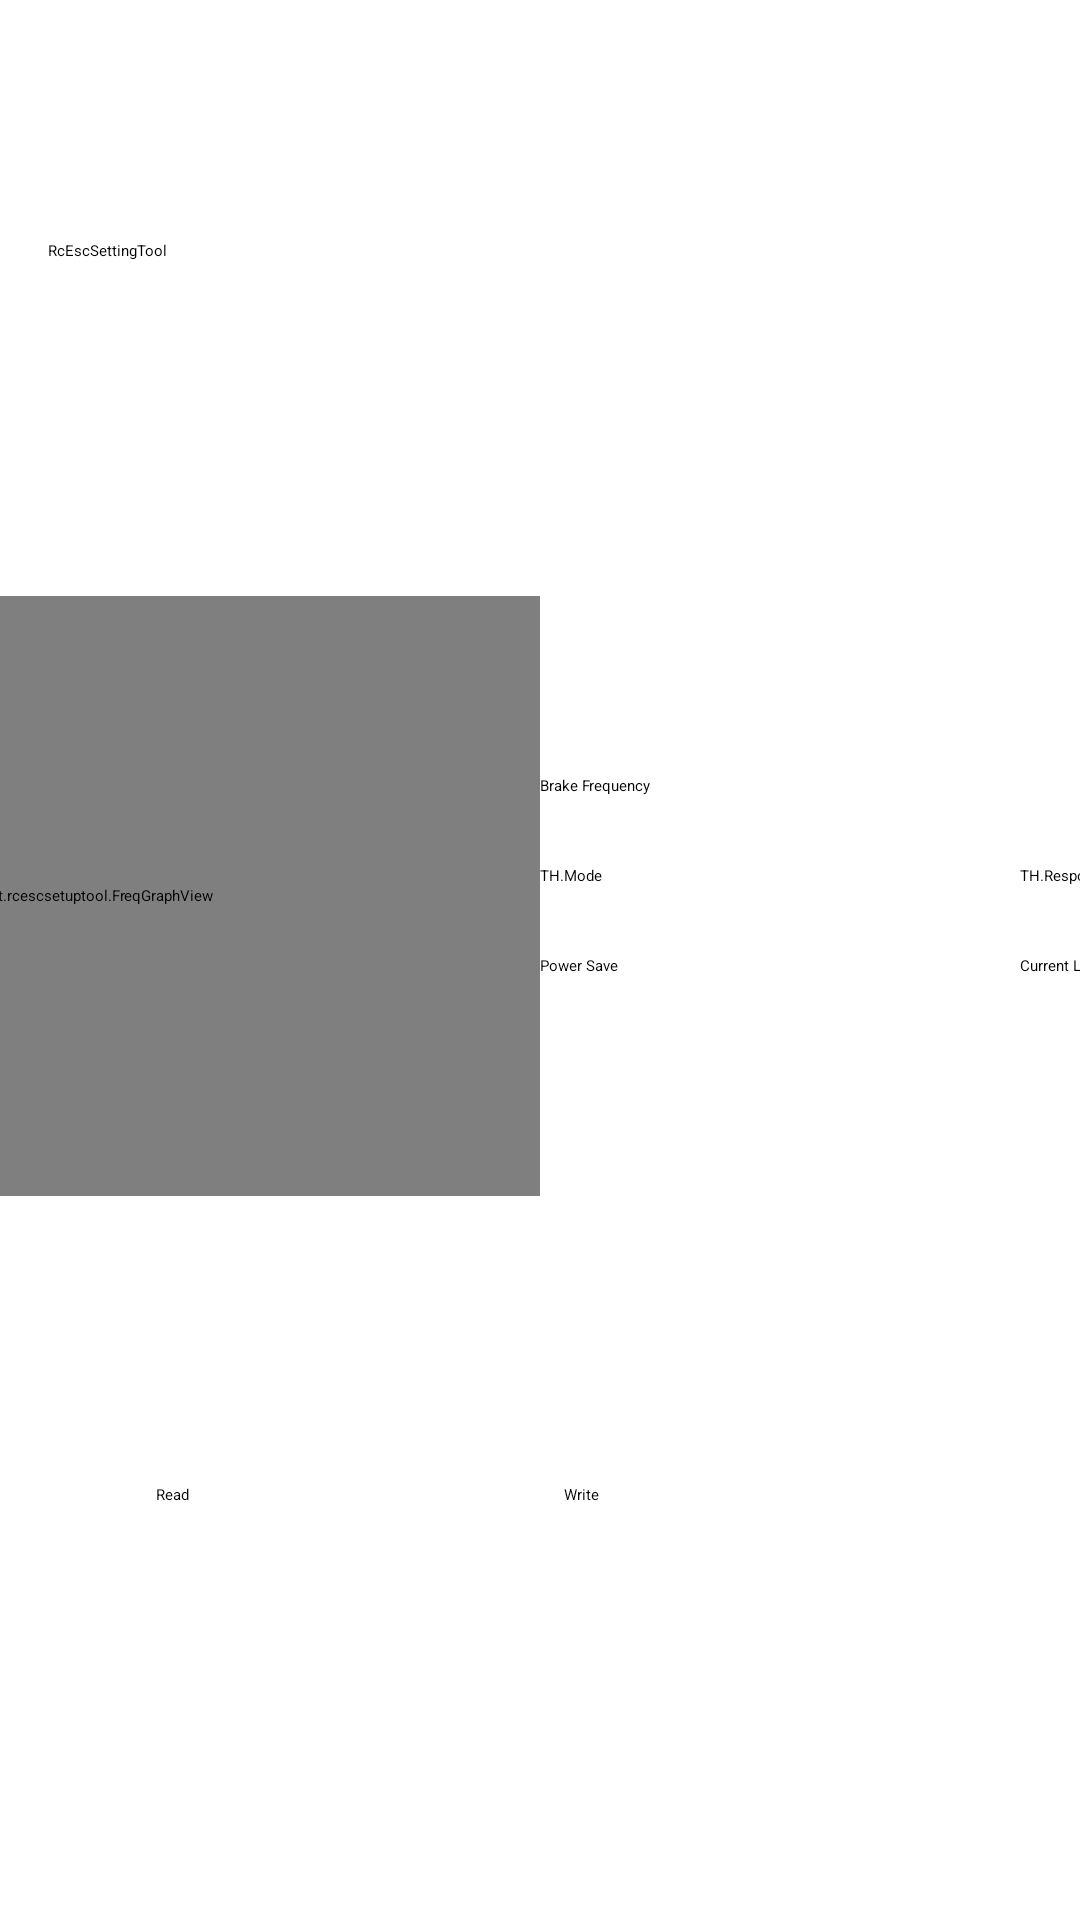

Reconstruct the res/layout file that produces this screen, plus the resources it refers to.
<!-- AndroidManifest.xml: application theme Theme.AppCompat.Light.NoActionBar.FullScreen -->
<!-- res/layout/activity_main.xml -->
<?xml version="1.0" encoding="utf-8"?>
<androidx.constraintlayout.widget.ConstraintLayout xmlns:android="http://schemas.android.com/apk/res/android"
    xmlns:app="http://schemas.android.com/apk/res-auto"
    xmlns:tools="http://schemas.android.com/tools"
    android:layout_width="match_parent"
    android:layout_height="match_parent"
    tools:context=".MainActivity">

    <LinearLayout
        android:id="@+id/titleArea"
        android:layout_width="match_parent"
        android:layout_height="40dp"
        android:paddingTop="8dp"
        android:paddingBottom="8dp"
        android:paddingLeft="16dp"
        android:paddingRight="16dp"
        android:orientation="vertical"
        app:layout_constraintStart_toStartOf="parent"
        app:layout_constraintEnd_toStartOf="@id/paramArea"
        app:layout_constraintTop_toTopOf="parent"
        app:layout_constraintBottom_toTopOf="@id/graphArea">
        <TextView 
	        android:layout_width="wrap_content"
	        android:layout_height="wrap_content"
        	android:text="RcEscSettingTool"
        />
	</LinearLayout>
    
    <LinearLayout
        android:id="@+id/graphArea"
        android:layout_width="wrap_content"
        android:layout_height="wrap_content"
        android:orientation="vertical"
        android:paddingTop="8dp"
        android:paddingBottom="24dp"
        app:layout_constraintStart_toStartOf="parent"
        app:layout_constraintEnd_toStartOf="@id/paramArea"
        app:layout_constraintTop_toBottomOf="@id/titleArea"
        app:layout_constraintBottom_toTopOf="@id/commandArea">
	    <LinearLayout
	        android:layout_width="wrap_content"
	        android:layout_height="wrap_content"
	        android:orientation="vertical">
	        <TextView
	            android:layout_width="wrap_content"
	            android:layout_height="wrap_content"
	            android:text="Frequency" />
			<jp.co.example.rcescsetuptool.FreqGraphView
				android:id="@+id/freqGraphView"
				android:layout_width="320dp"
				android:layout_height="200dp" />
		</LinearLayout>
	</LinearLayout>
	
    <LinearLayout
        android:id="@+id/paramArea"
        android:layout_width="wrap_content"
        android:layout_height="wrap_content"
        android:orientation="vertical"
        android:paddingTop="8dp"
        android:paddingBottom="24dp"
        app:layout_constraintStart_toEndOf="@id/graphArea"
        app:layout_constraintEnd_toEndOf="parent"
        app:layout_constraintTop_toBottomOf="@id/titleArea"
        app:layout_constraintBottom_toTopOf="@id/commandArea">
	    <LinearLayout
	        android:id="@+id/breakFreq"
	        android:layout_width="160dp"
	        android:layout_height="wrap_content"
	        android:orientation="vertical">
	        <TextView
	            android:layout_width="wrap_content"
	            android:layout_height="wrap_content"
	            android:text="Brake Frequency" />
	        <TextView
		        android:id="@+id/currBrkFq"
	            android:layout_width="wrap_content"
	            android:layout_height="wrap_content"
	            android:text="" />
	    </LinearLayout>
	    <LinearLayout
	        android:layout_width="wrap_content"
	        android:layout_height="wrap_content"
            android:layout_marginTop="16dp"
	        android:orientation="horizontal">
		    <LinearLayout
		        android:id="@+id/thMode"
		        android:layout_width="160dp"
		        android:layout_height="wrap_content"
		        android:orientation="vertical">
		        <TextView
		            android:layout_width="wrap_content"
		            android:layout_height="wrap_content"
		            android:text="TH.Mode" />
		        <TextView
			        android:id="@+id/currThMode"
		            android:layout_width="wrap_content"
		            android:layout_height="wrap_content"
		            android:text="" />
		    </LinearLayout>
		    <LinearLayout
		        android:id="@+id/thResponse"
		        android:layout_width="160dp"
		        android:layout_height="wrap_content"
		        android:orientation="vertical">
		        <TextView
		            android:layout_width="wrap_content"
		            android:layout_height="wrap_content"
		            android:text="TH.Response" />
		        <TextView
			        android:id="@+id/currResponse"
		            android:layout_width="wrap_content"
		            android:layout_height="wrap_content"
		            android:text="" />
			</LinearLayout>
		</LinearLayout>
	    <LinearLayout
	        android:layout_width="wrap_content"
	        android:layout_height="wrap_content"
            android:layout_marginTop="16dp"
	        android:orientation="horizontal">
		    <LinearLayout
		        android:id="@+id/powerSave"
		        android:layout_width="160dp"
		        android:layout_height="wrap_content"
		        android:orientation="vertical">
		        <TextView
		            android:layout_width="wrap_content"
		            android:layout_height="wrap_content"
		            android:text="Power Save" />
		        <TextView
			        android:id="@+id/currPowerSave"
		            android:layout_width="wrap_content"
		            android:layout_height="wrap_content"
		            android:text="" />
			</LinearLayout>
		    <LinearLayout
		        android:id="@+id/currentLimitter"
		        android:layout_width="160dp"
		        android:layout_height="wrap_content"
		        android:orientation="vertical">
		        <TextView
		            android:layout_width="wrap_content"
		            android:layout_height="wrap_content"
		            android:text="Current Limitter" />
		        <TextView
			        android:id="@+id/currCurrentLimitter"
		            android:layout_width="wrap_content"
		            android:layout_height="wrap_content"
		            android:text="" />
		    </LinearLayout>
	    </LinearLayout>
    </LinearLayout>
    
    <LinearLayout
        android:id="@+id/commandArea"
        android:layout_width="wrap_content"
        android:layout_height="wrap_content"
        app:layout_constraintStart_toStartOf="parent"
        app:layout_constraintEnd_toEndOf="parent"
        app:layout_constraintTop_toBottomOf="@id/paramArea"
        app:layout_constraintBottom_toBottomOf="parent" 
        android:orientation="horizontal">
		<Button
	        android:id="@+id/readButton"
			android:layout_width="120dp"
			android:layout_height="wrap_content"
			android:text="Read">
		</Button>
		<Button
	        android:id="@+id/writeButton"
			android:layout_width="120dp"
			android:layout_height="wrap_content"
            android:layout_marginLeft="16dp"
			android:text="Write">
		</Button>
    </LinearLayout>
	
</androidx.constraintlayout.widget.ConstraintLayout>
<!-- resources referenced by this layout -->
<resources>

</resources>
